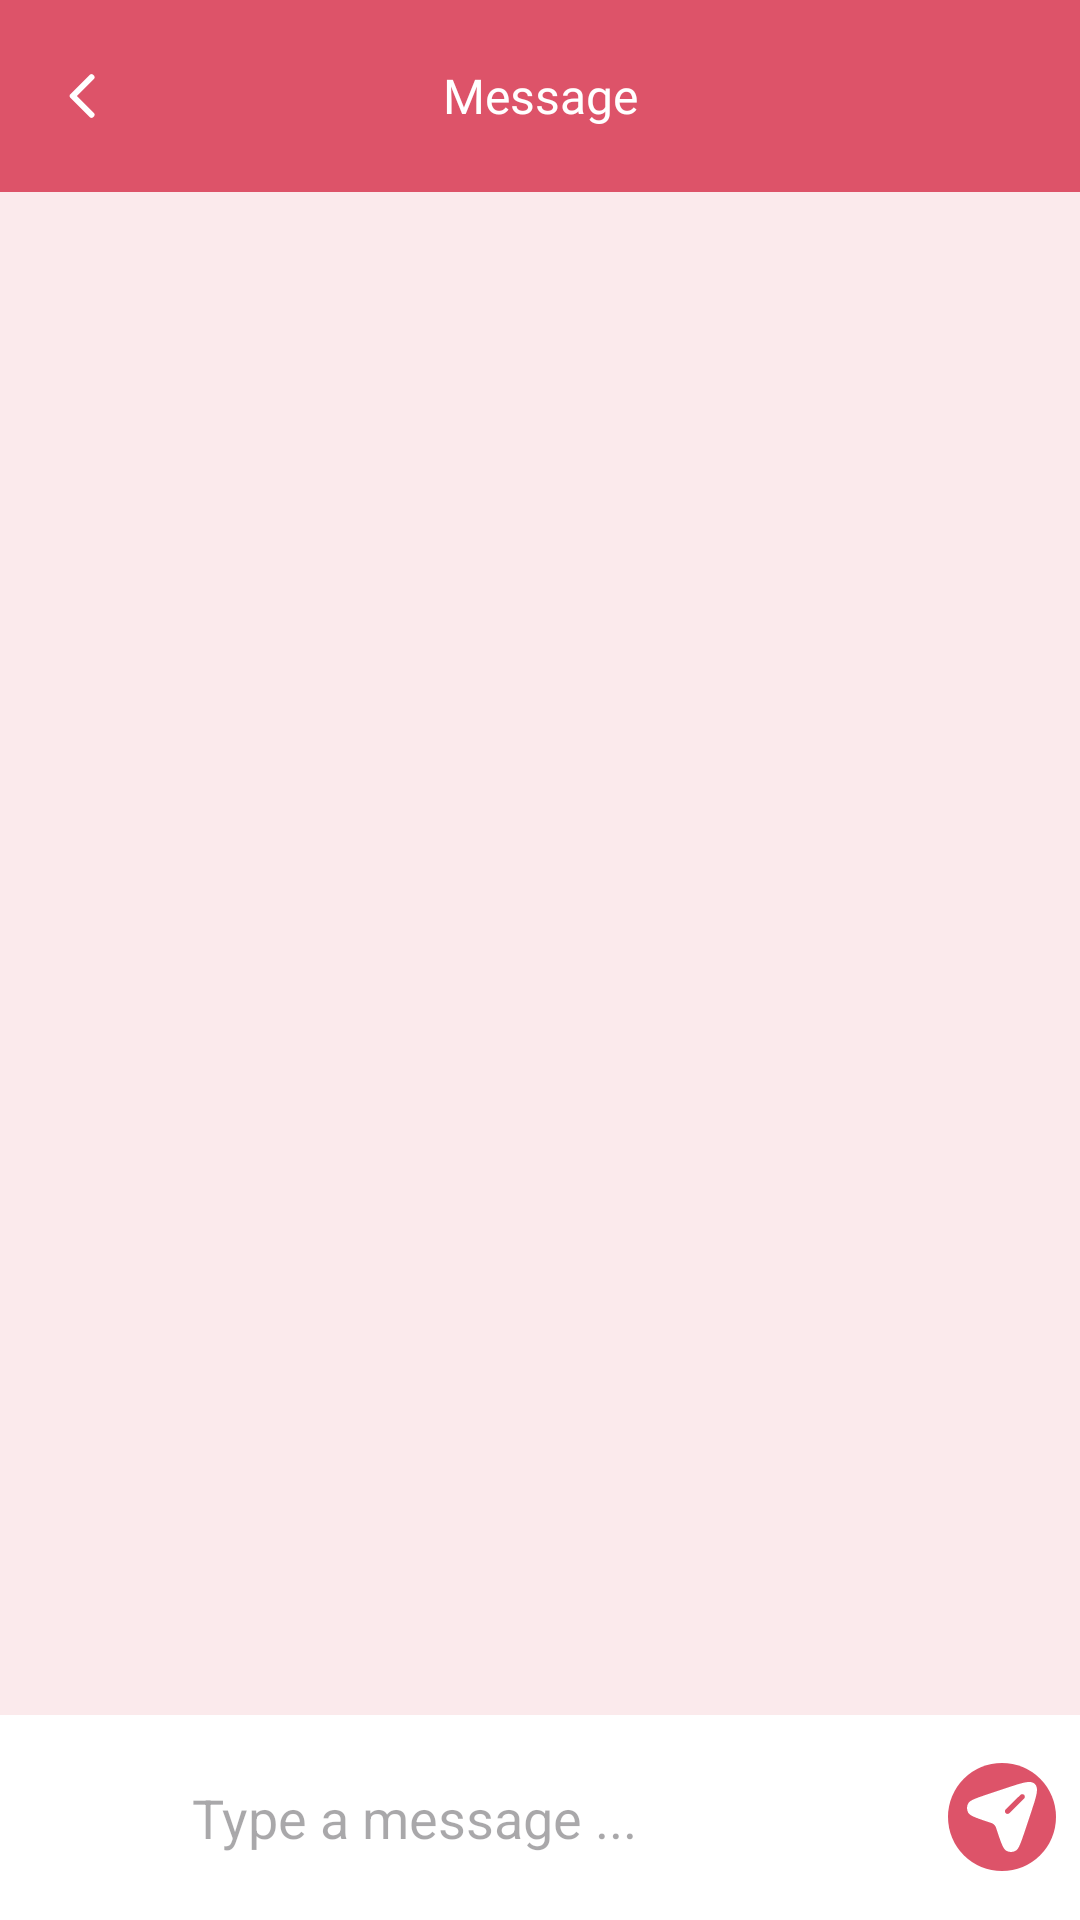

This screen was rendered from an Android layout file. Write that file and the resources it references.
<!-- AndroidManifest.xml: application theme Theme.CakeEatEasy -->
<!-- res/layout/dialog_chat.xml -->
<?xml version="1.0" encoding="utf-8"?>
<LinearLayout xmlns:android="http://schemas.android.com/apk/res/android"
    xmlns:app="http://schemas.android.com/apk/res-auto"
    android:id="@+id/layout_main"
    android:layout_width="match_parent"
    android:layout_height="match_parent"
    android:orientation="vertical"
    android:background="@color/home_background">

    <com.google.android.material.appbar.MaterialToolbar
        android:id="@+id/toolbar_chat"
        android:layout_width="match_parent"
        android:layout_height="?attr/actionBarSize"
        android:background="@color/home_pink"
        app:navigationIcon="@drawable/ic_chevron_left"
        app:navigationIconTint="@color/white"
        app:title="Message"
        app:titleCentered="true"
        app:titleTextColor="@color/white" />

    <androidx.recyclerview.widget.RecyclerView
        android:id="@+id/rv_chat_messages"
        android:layout_width="match_parent"
        android:layout_height="0dp"
        android:layout_weight="1"
        android:padding="8dp" />

    <LinearLayout
        android:layout_width="match_parent"
        android:layout_height="wrap_content"
        android:gravity="center_vertical"
        android:orientation="horizontal"
        android:paddingHorizontal="8dp"
        android:paddingVertical="12dp"
        android:background="@color/white">
        <ImageView
            android:id="@+id/btn_add_media"
            android:layout_width="32dp"
            android:layout_height="32dp"
            android:src="@drawable/ic_add"
            app:tint="@color/home_pink" />
        <EditText
            android:id="@+id/edt_chat_message"
            android:layout_width="0dp"
            android:layout_height="wrap_content"
            android:layout_marginHorizontal="8dp"
            android:layout_weight="1"
            android:background="@drawable/chat_compose_background"
            android:hint="Type a message ..."
            android:paddingHorizontal="16dp"
            android:paddingVertical="10dp"
            android:maxLines="4"/>
        <ImageView
            android:id="@+id/btn_send_message"
            android:layout_width="36dp"
            android:layout_height="36dp"
            android:padding="4dp"
            android:background="@drawable/icon_circle_background"
            android:backgroundTint="@color/home_pink"
            android:src="@drawable/ic_send"
            app:tint="@color/white" />
    </LinearLayout>
</LinearLayout>
<!-- resources referenced by this layout -->
<resources>
  <color name="home_background">#FBEAEC</color>
  <color name="home_pink">#DD5369</color>
  <color name="white">#FFFFFFFF</color>
  <!-- drawable chat_compose_background (drawable) -->
  <?xml version="1.0" encoding="utf-8"?>
  <shape xmlns:android="http://schemas.android.com/apk/res/android" android:shape="rectangle">
      <solid android:color="@color/background_canvas" />
      <corners android:radius="24dp" />
  </shape>
  <!-- drawable ic_chevron_left (drawable) -->
  <vector xmlns:android="http://schemas.android.com/apk/res/android"
      android:width="20dp"
      android:height="20dp"
      android:viewportWidth="20"
      android:viewportHeight="20">
      <path
          android:strokeColor="#FFFBEAEC"
          android:strokeWidth="2"
          android:strokeLineCap="round"
          android:strokeLineJoin="round"
          android:pathData="M12.5 16.25L6.25 10l6.25-6.25"/>
  </vector>
  <!-- drawable icon_circle_background (drawable) -->
  <?xml version="1.0" encoding="utf-8"?>
  <shape xmlns:android="http://schemas.android.com/apk/res/android"
      android:shape="oval">
  
      
      <solid android:color="@android:color/darker_gray" />
  
  </shape>
  <style name="Theme.CakeEatEasy" parent="Base.Theme.CakeEatEasy" />
  <style name="TextAppearance.App.Heading3" parent="TextAppearance.Material3.HeadlineSmall">
          <item name="android:layout_width">wrap_content</item>
          <item name="android:layout_height">wrap_content</item>
          <item name="fontFamily">@font/medium</item>
          <item name="android:fontFamily">@font/medium</item>
          <item name="android:textSize">18sp</item>
          <item name="android:textColor">@color/text_dark</item>
      </style>
  <style name="TextAppearance.App.Heading4" parent="TextAppearance.Material3.TitleLarge">
          <item name="android:layout_width">wrap_content</item>
          <item name="android:layout_height">wrap_content</item>
          <item name="fontFamily">@font/medium</item>
          <item name="android:fontFamily">@font/medium</item>
          <item name="android:textSize">16sp</item>
          <item name="android:textColor">@color/text_normal</item>
      </style>
  <style name="TextAppearance.App.Body1" parent="TextAppearance.Material3.BodyLarge">
          <item name="android:layout_width">wrap_content</item>
          <item name="android:layout_height">wrap_content</item>
          <item name="fontFamily">@font/regular</item>
          <item name="android:fontFamily">@font/regular</item>
          <item name="android:textSize">16sp</item>
          <item name="android:textColor">@color/text_normal</item>
      </style>
  <style name="TextAppearance.App.Body2" parent="TextAppearance.Material3.BodyMedium">
          <item name="android:layout_width">wrap_content</item>
          <item name="android:layout_height">wrap_content</item>
          <item name="fontFamily">@font/regular</item>
          <item name="android:fontFamily">@font/regular</item>
          <item name="android:textSize">14sp</item>
          <item name="android:textColor">@color/text_normal</item>
      </style>
  <style name="TextAppearance.App.Body3" parent="TextAppearance.Material3.BodySmall">
          <item name="android:layout_width">wrap_content</item>
          <item name="android:layout_height">wrap_content</item>
          <item name="fontFamily">@font/regular</item>
          <item name="android:fontFamily">@font/regular</item>
          <item name="android:textSize">12sp</item>
          <item name="android:textColor">@color/text_light</item>
      </style>
  <style name="TextAppearance.App.InputLabel" parent="TextAppearance.Material3.LabelSmall">
          <item name="android:layout_width">wrap_content</item>
          <item name="android:layout_height">wrap_content</item>
          <item name="fontFamily">@font/medium</item>
          <item name="android:fontFamily">@font/medium</item>
          <item name="android:textSize">10sp</item>
          <item name="android:textColor">@color/text_light</item> 
      </style>
</resources>
